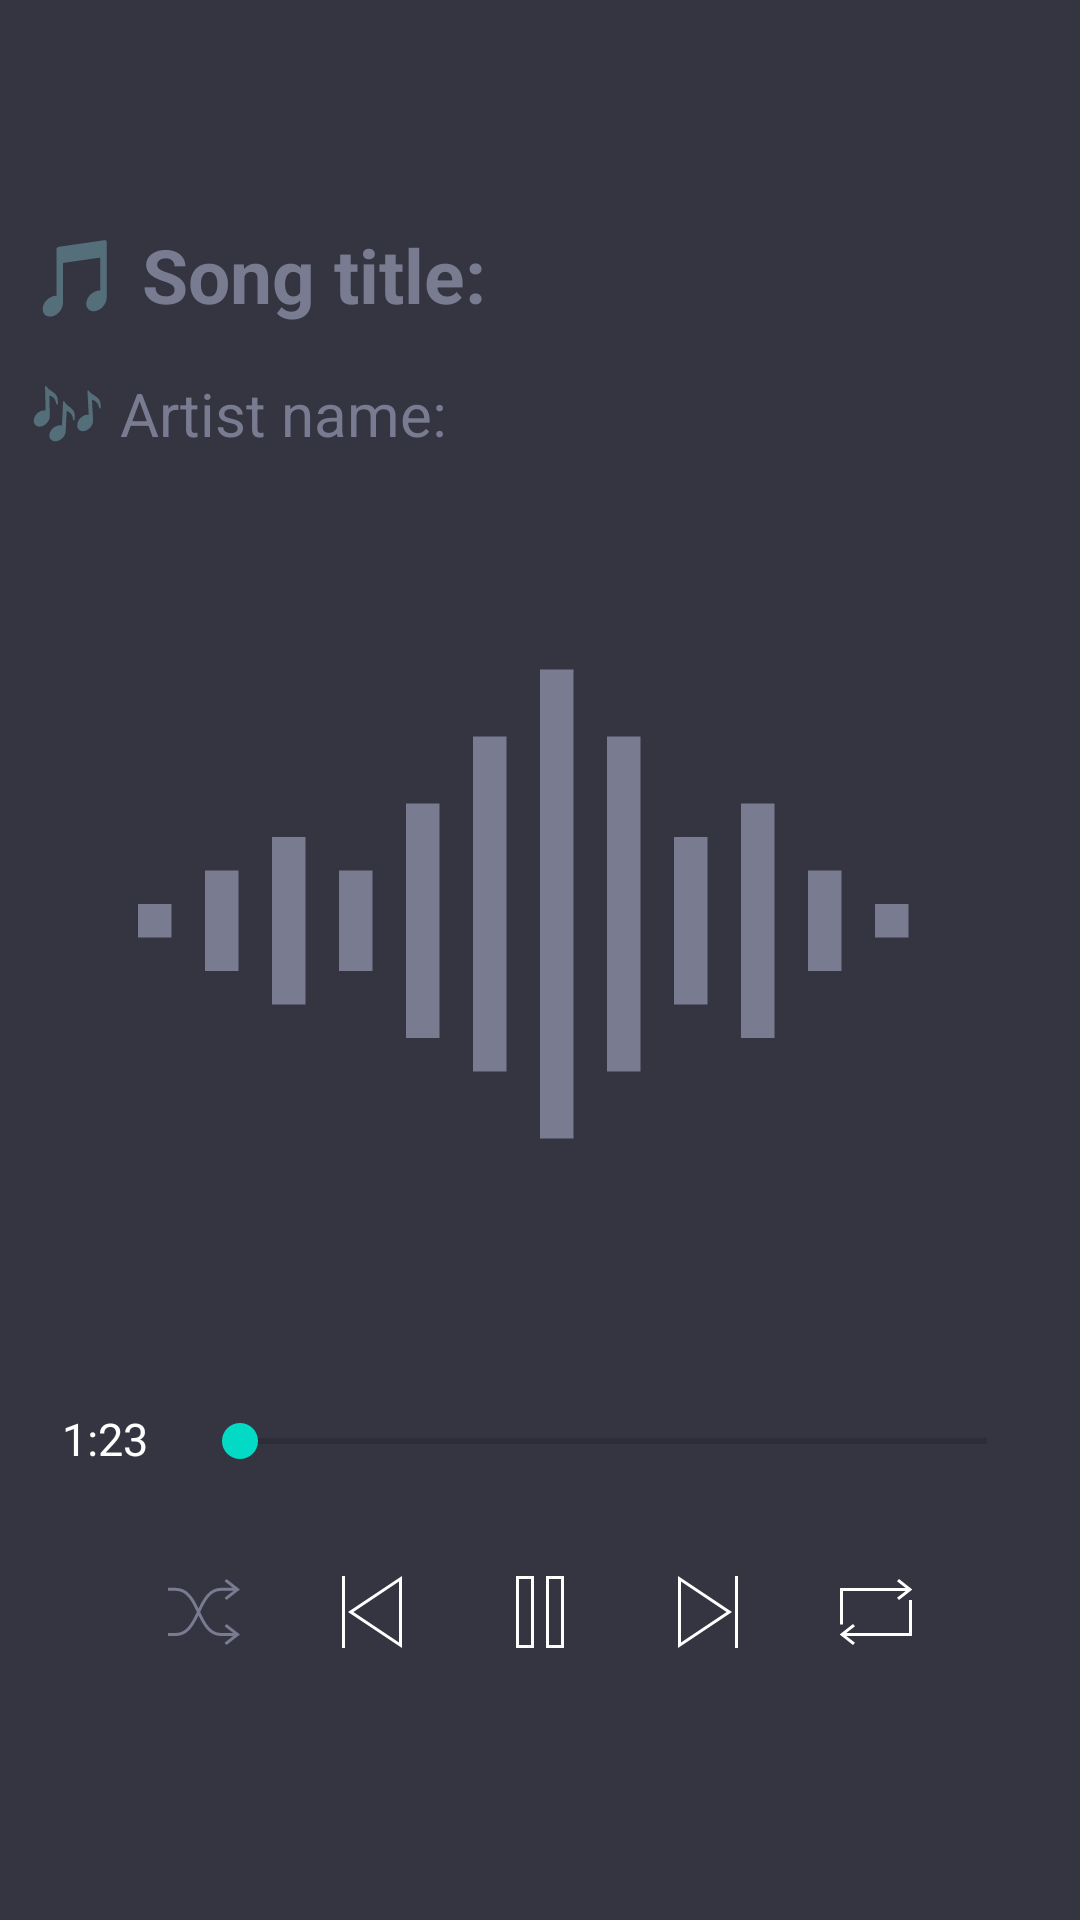

Android layout source for this screen:
<!-- AndroidManifest.xml: application theme Theme.MyApplication -->
<!-- res/layout/activity_main.xml -->
<?xml version="1.0" encoding="utf-8"?>
<RelativeLayout xmlns:android="http://schemas.android.com/apk/res/android"
    xmlns:tools="http://schemas.android.com/tools"
    android:layout_width="match_parent"
    android:layout_height="match_parent"
    android:background="@color/theme_color1"
    tools:context=".MainActivity">

<LinearLayout
    android:layout_width="match_parent"
    android:layout_height="match_parent"
    android:orientation="vertical"
    android:padding="10dp"
    android:gravity="center"
>
    <TextView
        android:id="@+id/songTextView"
        android:layout_width="match_parent"
        android:layout_height="wrap_content"
        android:textSize="25sp"
        android:text="@string/song_title"
        android:textStyle="bold"
        android:textColor="@color/grey"
        android:paddingBottom="16dp"/>

    <TextView
        android:id="@+id/artistTextView"
        android:layout_width="match_parent"
        android:layout_height="wrap_content"
        android:textSize="20sp"
        android:text="@string/artist_name"
        android:textColor="@color/grey"/>

    <ImageView
        android:id="@+id/albumImageView"
        android:layout_width="300dp"
        android:layout_height="300dp"
        android:src="@drawable/iconmonstr_sound_wave_1"
        android:scaleType="centerCrop"
        android:padding="16dp" />

    <LinearLayout
        android:layout_width="match_parent"
        android:layout_height="wrap_content">

        <TextView
            android:id="@+id/duration"
            android:layout_width="50dp"
            android:layout_height="wrap_content"
            android:gravity="center"
            android:orientation="horizontal"
            android:text="1:23"
            android:textColor="@color/white"
            android:paddingTop="18dp"
            android:textSize="15dp" />

        <SeekBar
            android:id="@+id/seekBar"
            android:layout_width="289dp"
            android:layout_height="wrap_content"
            android:padding="20dp"
            android:progressTint="@color/white" />

        <TextView
            android:id="@+id/length"
            android:layout_width="50dp"
            android:layout_height="wrap_content"
            android:gravity="center"
            android:orientation="horizontal"
            android:text="1:23"
            android:textColor="@color/white"
            android:paddingTop="18dp"
            android:textSize="15sp" />

    </LinearLayout>


    <LinearLayout
        android:layout_width="match_parent"
        android:layout_height="wrap_content"
        android:orientation="horizontal"
        android:gravity="center">

        <ImageView
            android:layout_width="wrap_content"
            android:layout_height="wrap_content"
            android:src="@drawable/iconmonstr_random_thin"
            android:padding="16dp"
            />

        <ImageView
            android:layout_width="wrap_content"
            android:layout_height="wrap_content"
            android:src="@drawable/iconmonstr_previous_thin"
            android:padding="16dp"
            />

        <ImageView
            android:layout_width="wrap_content"
            android:layout_height="wrap_content"
            android:src="@drawable/iconmonstr_pause_thin"
            android:padding="16dp"
            />

        <ImageView
            android:layout_width="wrap_content"
            android:layout_height="wrap_content"
            android:src="@drawable/iconmonstr_next_thin"
            android:padding="16dp"
            />

        <ImageView
            android:layout_width="wrap_content"
            android:layout_height="wrap_content"
            android:src="@drawable/iconmonstr_loop_thin"
            android:padding="16dp"
            />

    </LinearLayout>

</LinearLayout>
</RelativeLayout>
<!-- resources referenced by this layout -->
<resources>
  <color name="grey">#797c91</color>
  <color name="theme_color1">#343541</color>
  <color name="white">#FFFFFFFF</color>
  <!-- drawable iconmonstr_loop_thin (drawable) -->
  <vector xmlns:android="http://schemas.android.com/apk/res/android"
      android:width="24dp"
      android:height="24dp"
      android:viewportWidth="24"
      android:viewportHeight="24">
    <path
        android:fillColor="@color/white"
        android:pathData="M24,20h-21.888l2.885,2.247 -0.665,0.753 -4.475,-3.503 4.478,-3.497 0.665,0.753 -2.882,2.247h20.882v-11h1v12zM21.882,4l-2.882,-2.247 0.665,-0.753 4.478,3.497 -4.475,3.503 -0.665,-0.753 2.885,-2.247h-20.888v11.145h-1v-12.145h21.882z"
        android:fillType="evenOdd"/>
  </vector>
  <!-- drawable iconmonstr_next_thin (drawable) -->
  <vector xmlns:android="http://schemas.android.com/apk/res/android"
      android:width="24dp"
      android:height="24dp"
      android:viewportWidth="24"
      android:viewportHeight="24">
    <path
        android:fillColor="@color/white"
        android:pathData="M2,24l18,-12 -18,-12v24zM21,0v24h1v-24h-1zM18.197,12l-15.197,10.132v-20.263l15.197,10.131z"
        android:fillType="evenOdd"/>
  </vector>
  <!-- drawable iconmonstr_pause_thin (drawable) -->
  <vector xmlns:android="http://schemas.android.com/apk/res/android"
      android:width="24dp"
      android:height="24dp"
      android:viewportWidth="24"
      android:viewportHeight="24">
    <path
        android:fillColor="@color/white"
        android:pathData="M10,24h-6v-24h6v24zM20,24h-6v-24h6v24zM9,1h-4v22h4v-22zM19,1h-4v22h4v-22z"
        android:fillType="evenOdd"/>
  </vector>
  <!-- drawable iconmonstr_previous_thin (drawable) -->
  <vector xmlns:android="http://schemas.android.com/apk/res/android"
      android:width="24dp"
      android:height="24dp"
      android:viewportWidth="24"
      android:viewportHeight="24">
    <path
        android:fillColor="@color/white"
        android:pathData="M22,24l-18,-12 18,-12v24zM3,0v24h-1v-24h1zM5.803,12l15.197,10.132v-20.263l-15.197,10.131z"
        android:fillType="evenOdd"/>
  </vector>
  <!-- drawable iconmonstr_sound_wave_1 (drawable) -->
  <vector xmlns:android="http://schemas.android.com/apk/res/android"
      android:width="24dp"
      android:height="24dp"
      android:viewportWidth="24"
      android:viewportHeight="24">
    <path
        android:fillColor="@color/grey"
        android:pathData="M1,13h-1v-1h1v1zM23,12h-1v1h1v-1zM3,11h-1v3h1v-3zM21,11h-1v3h1v-3zM7,11h-1v3h1v-3zM17,10h-1v5h1v-5zM5,10h-1v5h1v-5zM19,9h-1v7h1v-7zM9,9h-1v7h1v-7zM11,7h-1v10h1v-10zM15,7h-1v10h1v-10zM13,5h-1v14h1v-14z"/>
  </vector>
  <string name="artist_name">🎶 Artist name:</string>
  <string name="song_title">🎵 Song title:</string>
  <style name="Theme.MyApplication" parent="Theme.MaterialComponents.DayNight.DarkActionBar">
          
          <item name="colorPrimary">@color/pink</item>
          <item name="colorPrimaryVariant">@color/pink_darker</item>
          <item name="colorOnPrimary">@color/white</item>
          
          <item name="colorSecondary">@color/teal_200</item>
          <item name="colorSecondaryVariant">@color/teal_700</item>
          <item name="colorOnSecondary">@color/black</item>
          
          <item name="android:statusBarColor">?attr/colorPrimaryVariant</item>
          
      </style>
  <color name="pink">#FFC0CB</color>
  <color name="pink_darker">#b8778c</color>
  <color name="teal_200">#FF03DAC5</color>
  <color name="teal_700">#FF018786</color>
  <color name="black">#FF000000</color>
</resources>
